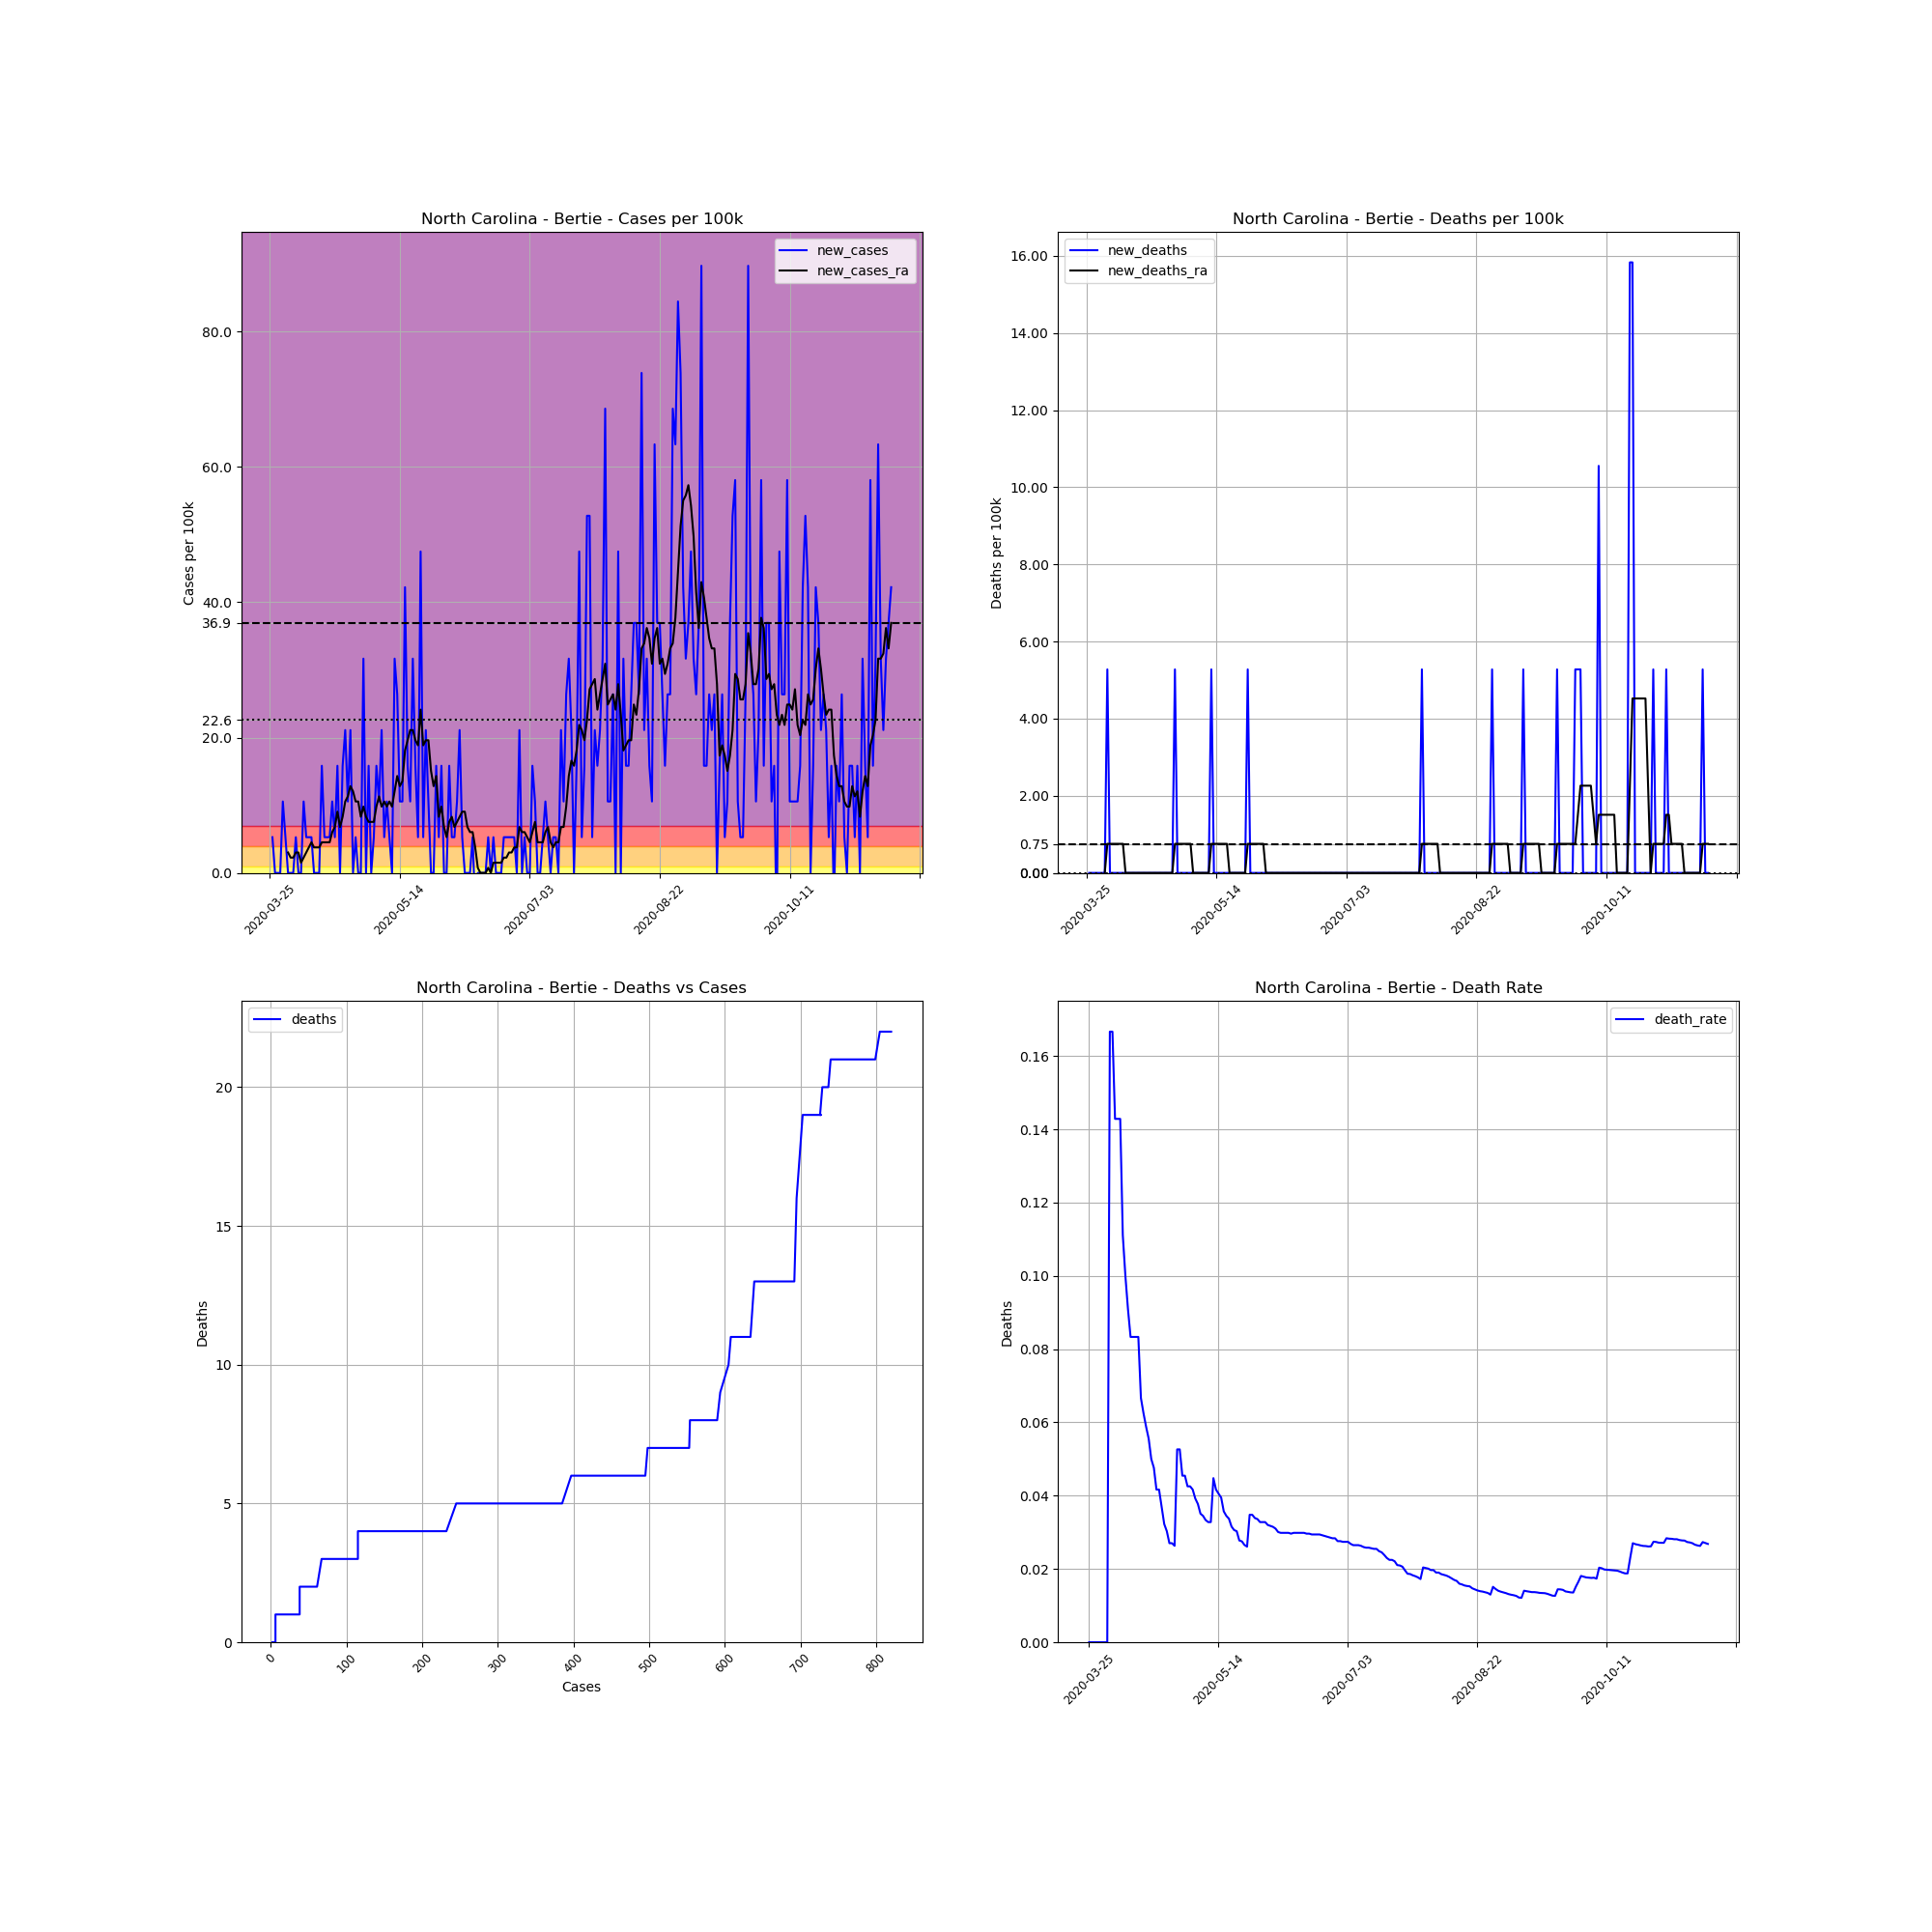

Source data for this figure (header and first rows):
, date, county, state, fips, cases, deaths, COUNTY, STNAME, CTYNAME, POPESTIMATE2019, cases_per_100k, deaths_per_100k, death_rate, new_cases, new_deaths, new_cases_ra, new_deaths_ra
348563, 2020-03-25, Bertie, North Carolina, 37015, 2, 0, 15, North Carolina, Bertie, 18947, 10.56, 0.0, 0.0, , , , 
348564, 2020-03-26, Bertie, North Carolina, 37015, 3, 0, 15, North Carolina, Bertie, 18947, 15.83, 0.0, 0.0, 5.278, 0.0, , 
348565, 2020-03-27, Bertie, North Carolina, 37015, 3, 0, 15, North Carolina, Bertie, 18947, 15.83, 0.0, 0.0, 0.0, 0.0, , 
348566, 2020-03-28, Bertie, North Carolina, 37015, 3, 0, 15, North Carolina, Bertie, 18947, 15.83, 0.0, 0.0, 0.0, 0.0, , 
348567, 2020-03-29, Bertie, North Carolina, 37015, 3, 0, 15, North Carolina, Bertie, 18947, 15.83, 0.0, 0.0, 0.0, 0.0, , 
348568, 2020-03-30, Bertie, North Carolina, 37015, 5, 0, 15, North Carolina, Bertie, 18947, 26.39, 0.0, 0.0, 10.56, 0.0, , 
348569, 2020-03-31, Bertie, North Carolina, 37015, 6, 0, 15, North Carolina, Bertie, 18947, 31.67, 0.0, 0.0, 5.278, 0.0, , 
348570, 2020-04-01, Bertie, North Carolina, 37015, 6, 0, 15, North Carolina, Bertie, 18947, 31.67, 0.0, 0.0, 0.0, 0.0, 3.016, 0.0
348571, 2020-04-02, Bertie, North Carolina, 37015, 6, 1, 15, North Carolina, Bertie, 18947, 31.67, 5.278, 0.1667, 0.0, 5.278, 2.262, 0.754
348572, 2020-04-03, Bertie, North Carolina, 37015, 6, 1, 15, North Carolina, Bertie, 18947, 31.67, 5.278, 0.1667, 0.0, 0.0, 2.262, 0.754
348573, 2020-04-04, Bertie, North Carolina, 37015, 7, 1, 15, North Carolina, Bertie, 18947, 36.95, 5.278, 0.1429, 5.278, 0.0, 3.016, 0.754
348574, 2020-04-05, Bertie, North Carolina, 37015, 7, 1, 15, North Carolina, Bertie, 18947, 36.95, 5.278, 0.1429, 0.0, 0.0, 3.016, 0.754
348575, 2020-04-06, Bertie, North Carolina, 37015, 7, 1, 15, North Carolina, Bertie, 18947, 36.95, 5.278, 0.1429, 0.0, 0.0, 1.508, 0.754
348576, 2020-04-07, Bertie, North Carolina, 37015, 9, 1, 15, North Carolina, Bertie, 18947, 47.5, 5.278, 0.1111, 10.56, 0.0, 2.262, 0.754
348577, 2020-04-08, Bertie, North Carolina, 37015, 10, 1, 15, North Carolina, Bertie, 18947, 52.78, 5.278, 0.1, 5.278, 0.0, 3.016, 0.754
348578, 2020-04-09, Bertie, North Carolina, 37015, 11, 1, 15, North Carolina, Bertie, 18947, 58.06, 5.278, 0.09091, 5.278, 0.0, 3.77, 0.0
348579, 2020-04-10, Bertie, North Carolina, 37015, 12, 1, 15, North Carolina, Bertie, 18947, 63.33, 5.278, 0.08333, 5.278, 0.0, 4.524, 0.0
348580, 2020-04-11, Bertie, North Carolina, 37015, 12, 1, 15, North Carolina, Bertie, 18947, 63.33, 5.278, 0.08333, 0.0, 0.0, 3.77, 0.0
348581, 2020-04-12, Bertie, North Carolina, 37015, 12, 1, 15, North Carolina, Bertie, 18947, 63.33, 5.278, 0.08333, 0.0, 0.0, 3.77, 0.0
348582, 2020-04-13, Bertie, North Carolina, 37015, 12, 1, 15, North Carolina, Bertie, 18947, 63.33, 5.278, 0.08333, 0.0, 0.0, 3.77, 0.0
348583, 2020-04-14, Bertie, North Carolina, 37015, 15, 1, 15, North Carolina, Bertie, 18947, 79.17, 5.278, 0.06667, 15.83, 0.0, 4.524, 0.0
348584, 2020-04-15, Bertie, North Carolina, 37015, 16, 1, 15, North Carolina, Bertie, 18947, 84.45, 5.278, 0.0625, 5.278, 0.0, 4.524, 0.0
348585, 2020-04-16, Bertie, North Carolina, 37015, 17, 1, 15, North Carolina, Bertie, 18947, 89.72, 5.278, 0.05882, 5.278, 0.0, 4.524, 0.0
348586, 2020-04-17, Bertie, North Carolina, 37015, 18, 1, 15, North Carolina, Bertie, 18947, 95, 5.278, 0.05556, 5.278, 0.0, 4.524, 0.0
348587, 2020-04-18, Bertie, North Carolina, 37015, 20, 1, 15, North Carolina, Bertie, 18947, 105.6, 5.278, 0.05, 10.56, 0.0, 6.032, 0.0
348588, 2020-04-19, Bertie, North Carolina, 37015, 21, 1, 15, North Carolina, Bertie, 18947, 110.8, 5.278, 0.04762, 5.278, 0.0, 6.786, 0.0
348589, 2020-04-20, Bertie, North Carolina, 37015, 24, 1, 15, North Carolina, Bertie, 18947, 126.7, 5.278, 0.04167, 15.83, 0.0, 9.048, 0.0
348590, 2020-04-21, Bertie, North Carolina, 37015, 24, 1, 15, North Carolina, Bertie, 18947, 126.7, 5.278, 0.04167, 0.0, 0.0, 6.786, 0.0
348591, 2020-04-22, Bertie, North Carolina, 37015, 27, 1, 15, North Carolina, Bertie, 18947, 142.5, 5.278, 0.03704, 15.83, 0.0, 8.294, 0.0
348592, 2020-04-23, Bertie, North Carolina, 37015, 31, 1, 15, North Carolina, Bertie, 18947, 163.6, 5.278, 0.03226, 21.11, 0.0, 10.56, 0.0
348593, 2020-04-24, Bertie, North Carolina, 37015, 33, 1, 15, North Carolina, Bertie, 18947, 174.2, 5.278, 0.0303, 10.56, 0.0, 11.31, 0.0
348594, 2020-04-25, Bertie, North Carolina, 37015, 37, 1, 15, North Carolina, Bertie, 18947, 195.3, 5.278, 0.02703, 21.11, 0.0, 12.82, 0.0
348595, 2020-04-26, Bertie, North Carolina, 37015, 37, 1, 15, North Carolina, Bertie, 18947, 195.3, 5.278, 0.02703, 0.0, 0.0, 12.06, 0.0
348596, 2020-04-27, Bertie, North Carolina, 37015, 38, 1, 15, North Carolina, Bertie, 18947, 200.6, 5.278, 0.02632, 5.278, 0.0, 10.56, 0.0
348597, 2020-04-28, Bertie, North Carolina, 37015, 38, 2, 15, North Carolina, Bertie, 18947, 200.6, 10.56, 0.05263, 0.0, 5.278, 10.56, 0.754
348598, 2020-04-29, Bertie, North Carolina, 37015, 38, 2, 15, North Carolina, Bertie, 18947, 200.6, 10.56, 0.05263, 0.0, 0.0, 8.294, 0.754
348599, 2020-04-30, Bertie, North Carolina, 37015, 44, 2, 15, North Carolina, Bertie, 18947, 232.2, 10.56, 0.04545, 31.67, 0.0, 9.802, 0.754
348600, 2020-05-01, Bertie, North Carolina, 37015, 44, 2, 15, North Carolina, Bertie, 18947, 232.2, 10.56, 0.04545, 0.0, 0.0, 8.294, 0.754
348601, 2020-05-02, Bertie, North Carolina, 37015, 47, 2, 15, North Carolina, Bertie, 18947, 248.1, 10.56, 0.04255, 15.83, 0.0, 7.54, 0.754
348602, 2020-05-03, Bertie, North Carolina, 37015, 47, 2, 15, North Carolina, Bertie, 18947, 248.1, 10.56, 0.04255, 0.0, 0.0, 7.54, 0.754
348603, 2020-05-04, Bertie, North Carolina, 37015, 48, 2, 15, North Carolina, Bertie, 18947, 253.3, 10.56, 0.04167, 5.278, 0.0, 7.54, 0.754
348604, 2020-05-05, Bertie, North Carolina, 37015, 51, 2, 15, North Carolina, Bertie, 18947, 269.2, 10.56, 0.03922, 15.83, 0.0, 9.802, 0.0
348605, 2020-05-06, Bertie, North Carolina, 37015, 53, 2, 15, North Carolina, Bertie, 18947, 279.7, 10.56, 0.03774, 10.56, 0.0, 11.31, 0.0
348606, 2020-05-07, Bertie, North Carolina, 37015, 57, 2, 15, North Carolina, Bertie, 18947, 300.8, 10.56, 0.03509, 21.11, 0.0, 9.802, 0.0
348607, 2020-05-08, Bertie, North Carolina, 37015, 58, 2, 15, North Carolina, Bertie, 18947, 306.1, 10.56, 0.03448, 5.278, 0.0, 10.56, 0.0
348608, 2020-05-09, Bertie, North Carolina, 37015, 60, 2, 15, North Carolina, Bertie, 18947, 316.7, 10.56, 0.03333, 10.56, 0.0, 9.802, 0.0
348609, 2020-05-10, Bertie, North Carolina, 37015, 61, 2, 15, North Carolina, Bertie, 18947, 322, 10.56, 0.03279, 5.278, 0.0, 10.56, 0.0
348610, 2020-05-11, Bertie, North Carolina, 37015, 61, 2, 15, North Carolina, Bertie, 18947, 322, 10.56, 0.03279, 0.0, 0.0, 9.802, 0.0
348611, 2020-05-12, Bertie, North Carolina, 37015, 67, 3, 15, North Carolina, Bertie, 18947, 353.6, 15.83, 0.04478, 31.67, 5.278, 12.06, 0.754
348612, 2020-05-13, Bertie, North Carolina, 37015, 72, 3, 15, North Carolina, Bertie, 18947, 380, 15.83, 0.04167, 26.39, 0.0, 14.33, 0.754
348613, 2020-05-14, Bertie, North Carolina, 37015, 74, 3, 15, North Carolina, Bertie, 18947, 390.6, 15.83, 0.04054, 10.56, 0.0, 12.82, 0.754
348614, 2020-05-15, Bertie, North Carolina, 37015, 76, 3, 15, North Carolina, Bertie, 18947, 401.1, 15.83, 0.03947, 10.56, 0.0, 13.57, 0.754
348615, 2020-05-16, Bertie, North Carolina, 37015, 84, 3, 15, North Carolina, Bertie, 18947, 443.3, 15.83, 0.03571, 42.22, 0.0, 18.1, 0.754
348616, 2020-05-17, Bertie, North Carolina, 37015, 87, 3, 15, North Carolina, Bertie, 18947, 459.2, 15.83, 0.03448, 15.83, 0.0, 19.6, 0.754
348617, 2020-05-18, Bertie, North Carolina, 37015, 89, 3, 15, North Carolina, Bertie, 18947, 469.7, 15.83, 0.03371, 10.56, 0.0, 21.11, 0.754
348618, 2020-05-19, Bertie, North Carolina, 37015, 95, 3, 15, North Carolina, Bertie, 18947, 501.4, 15.83, 0.03158, 31.67, 0.0, 21.11, 0.0
348619, 2020-05-20, Bertie, North Carolina, 37015, 98, 3, 15, North Carolina, Bertie, 18947, 517.2, 15.83, 0.03061, 15.83, 0.0, 19.6, 0.0
348620, 2020-05-21, Bertie, North Carolina, 37015, 99, 3, 15, North Carolina, Bertie, 18947, 522.5, 15.83, 0.0303, 5.278, 0.0, 18.85, 0.0
348621, 2020-05-22, Bertie, North Carolina, 37015, 108, 3, 15, North Carolina, Bertie, 18947, 570, 15.83, 0.02778, 47.5, 0.0, 24.13, 0.0
348622, 2020-05-23, Bertie, North Carolina, 37015, 109, 3, 15, North Carolina, Bertie, 18947, 575.3, 15.83, 0.02752, 5.278, 0.0, 18.85, 0.0
... 180 more rows
